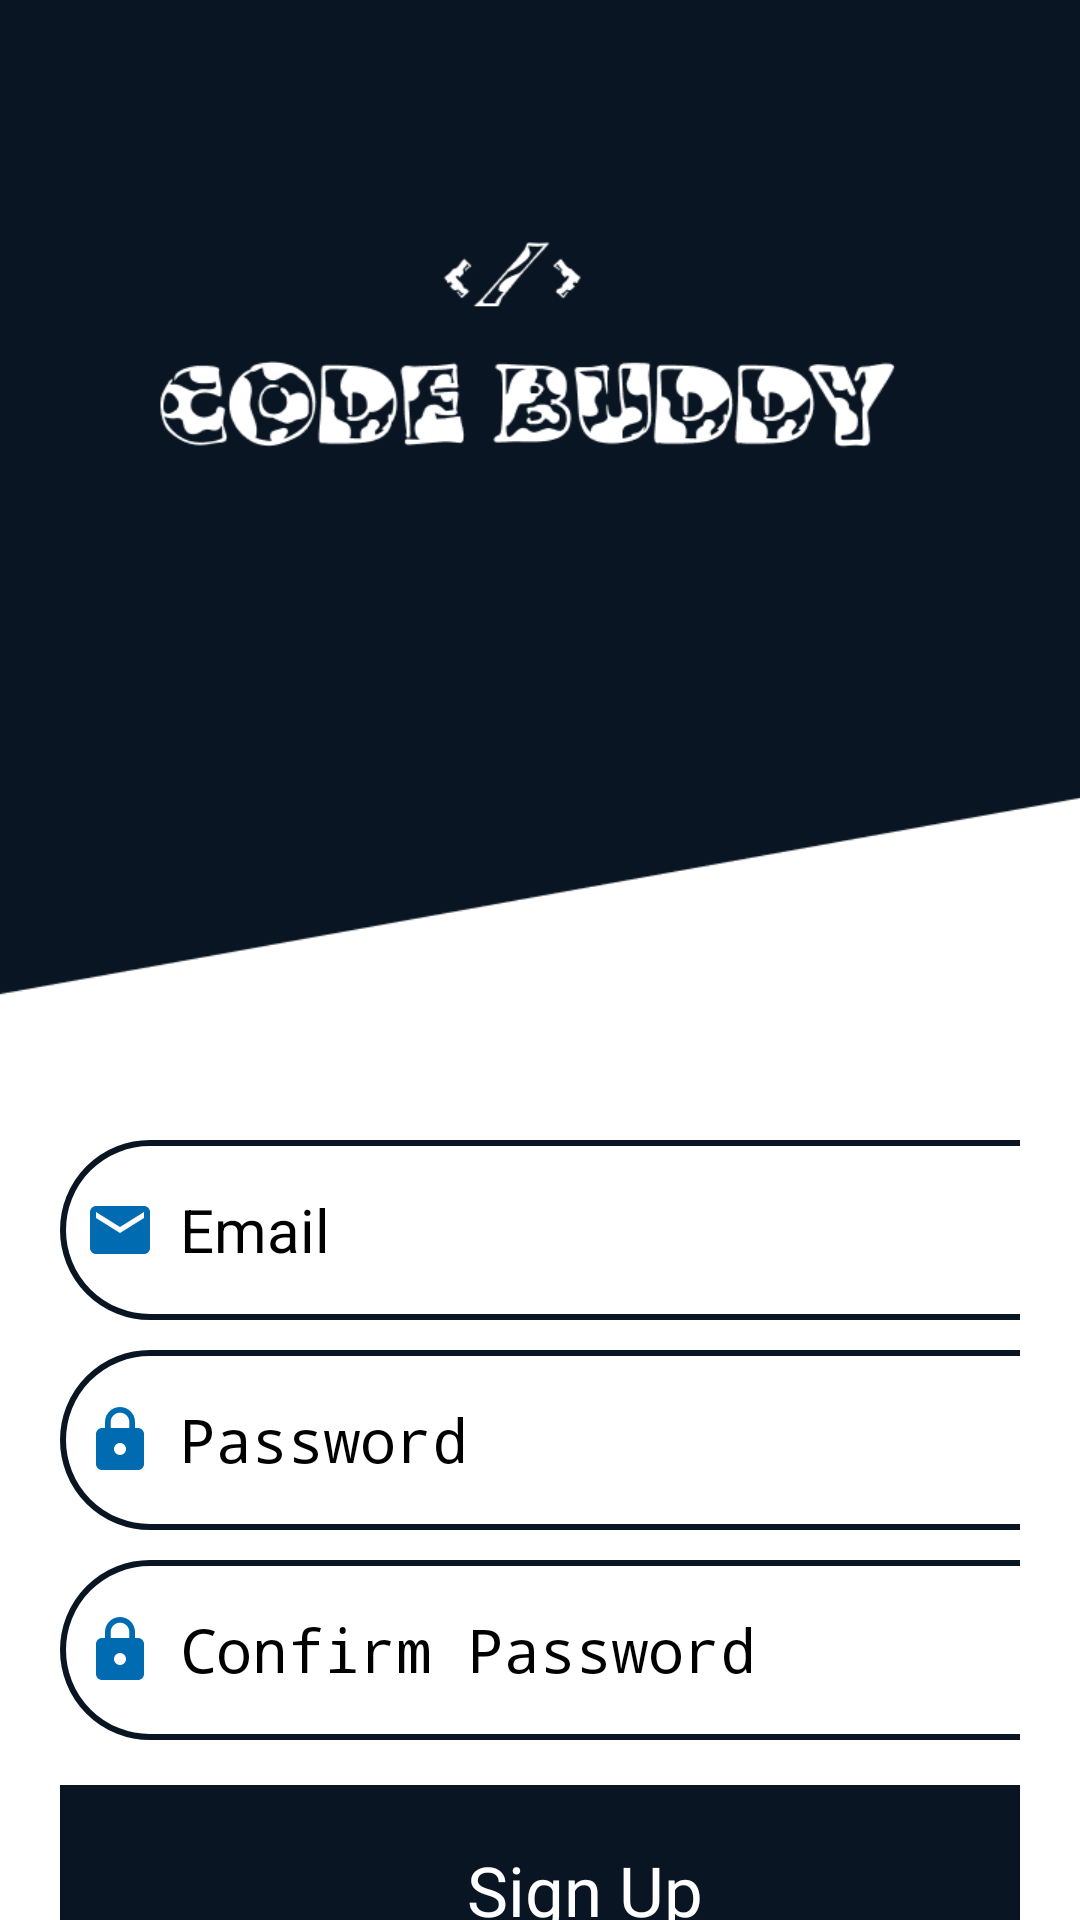

Layout XML and referenced resources for this Android screen:
<!-- AndroidManifest.xml: application theme Base.Theme.CatCode -->
<!-- res/layout/activity_signup.xml -->
<?xml version="1.0" encoding="utf-8"?>
<ScrollView
    xmlns:android="http://schemas.android.com/apk/res/android"
    xmlns:app="http://schemas.android.com/apk/res-auto"
    xmlns:tools="http://schemas.android.com/tools"
    android:layout_width="match_parent"
    android:layout_height="match_parent"
    android:orientation="vertical"
    android:background="@drawable/bg"
    tools:context=".SignupActivity">

    <LinearLayout
        android:layout_width="match_parent"
        android:layout_height="wrap_content"
        android:orientation="vertical">

        <LinearLayout
            android:layout_width="match_parent"
            android:layout_height="wrap_content"
            android:orientation="vertical"
            android:layout_marginTop="330dp"
            android:padding="20dp">


            <EditText
                android:layout_width="350dp"
                android:layout_height="60dp"
                android:id="@+id/signup_email"
                android:background="@drawable/lavender_border"
                android:layout_marginTop="30dp"
                android:padding="8dp"
                android:hint="@string/email"
                android:textSize="20sp"
                android:gravity="center_vertical"
                android:drawableStart="@drawable/baseline_email_24"
                android:drawablePadding="8dp"/>

            <EditText
                android:layout_width="350dp"
                android:layout_height="60dp"
                android:id="@+id/signup_password"
                android:background="@drawable/lavender_border"
                android:layout_marginTop="10dp"
                android:padding="8dp"
                android:hint="@string/password"
                android:textSize="20sp"
                android:gravity="center_vertical"
                android:inputType="textPassword"
                android:drawableStart="@drawable/baseline_lock_24"
                android:drawablePadding="8dp"/>

            <EditText
                android:layout_width="350dp"
                android:layout_height="60dp"
                android:id="@+id/signup_confirm"
                android:background="@drawable/lavender_border"
                android:layout_marginTop="10dp"
                android:padding="8dp"
                android:hint="@string/confirm_password"
                android:textSize="20sp"
                android:gravity="center_vertical"
                android:inputType="textPassword"
                android:drawableStart="@drawable/baseline_lock_24"
                android:drawablePadding="8dp"/>

            <Button
                android:layout_width="350dp"
                android:layout_height="70dp"
                android:text="@string/sign_up"
                android:background="@color/lavender"
                android:id="@+id/signup_button"
                android:textSize="23sp"
                android:gravity="center_vertical"
                android:textAlignment="center"
                android:textColor="@color/white"
                android:layout_marginTop="15dp"
                app:cornerRadius = "30dp"
                tools:ignore="RtlCompat" />


            <TextView
                android:layout_width="wrap_content"
                android:layout_height="wrap_content"
                android:id="@+id/loginRedirectText"
                android:text="@string/already_an_user_login"
                android:layout_gravity="center"
                android:padding="8dp"
                android:textSize="18sp"
                android:layout_marginTop="2dp"
                android:textColor="@color/lavender"/>

        </LinearLayout>
    </LinearLayout>
</ScrollView>
<!-- resources referenced by this layout -->
<resources>
  <color name="lavender">#091522</color>
  <color name="white">#FFFFFFFF</color>
  <!-- drawable baseline_email_24 (drawable) -->
  <vector android:height="24dp" android:tint="#006BB1"
      android:viewportHeight="24" android:viewportWidth="24"
      android:width="24dp" xmlns:android="http://schemas.android.com/apk/res/android">
      <path android:fillColor="@android:color/white" android:pathData="M20,4L4,4c-1.1,0 -1.99,0.9 -1.99,2L2,18c0,1.1 0.9,2 2,2h16c1.1,0 2,-0.9 2,-2L22,6c0,-1.1 -0.9,-2 -2,-2zM20,8l-8,5 -8,-5L4,6l8,5 8,-5v2z"/>
  </vector>
  <!-- drawable baseline_lock_24 (drawable) -->
  <vector android:height="24dp" android:tint="#006BB1"
      android:viewportHeight="24" android:viewportWidth="24"
      android:width="24dp" xmlns:android="http://schemas.android.com/apk/res/android">
      <path android:fillColor="@android:color/white" android:pathData="M18,8h-1L17,6c0,-2.76 -2.24,-5 -5,-5S7,3.24 7,6v2L6,8c-1.1,0 -2,0.9 -2,2v10c0,1.1 0.9,2 2,2h12c1.1,0 2,-0.9 2,-2L20,10c0,-1.1 -0.9,-2 -2,-2zM12,17c-1.1,0 -2,-0.9 -2,-2s0.9,-2 2,-2 2,0.9 2,2 -0.9,2 -2,2zM15.1,8L8.9,8L8.9,6c0,-1.71 1.39,-3.1 3.1,-3.1 1.71,0 3.1,1.39 3.1,3.1v2z"/>
  </vector>
  <!-- drawable bg: png bitmap (drawable, 23444 bytes) -->
  <!-- drawable lavender_border (drawable) -->
  <?xml version="1.0" encoding="utf-8"?>
  <shape xmlns:android="http://schemas.android.com/apk/res/android"
      android:shape="rectangle">
  
      <corners
          android:radius="50dp"/>
      <stroke
          android:color="@color/lavender"
          android:width="2dp"/>
      <solid
          android:color="@color/white"/>
  
  </shape>
  <string name="already_an_user_login">Already an user? Login</string>
  <string name="confirm_password">Confirm Password</string>
  <string name="email">Email</string>
  <string name="password">Password</string>
  <string name="sign_up">Sign Up</string>
  <style name="Base.Theme.CatCode" parent="Theme.Material3.DayNight.NoActionBar">
          
          
      </style>
</resources>
